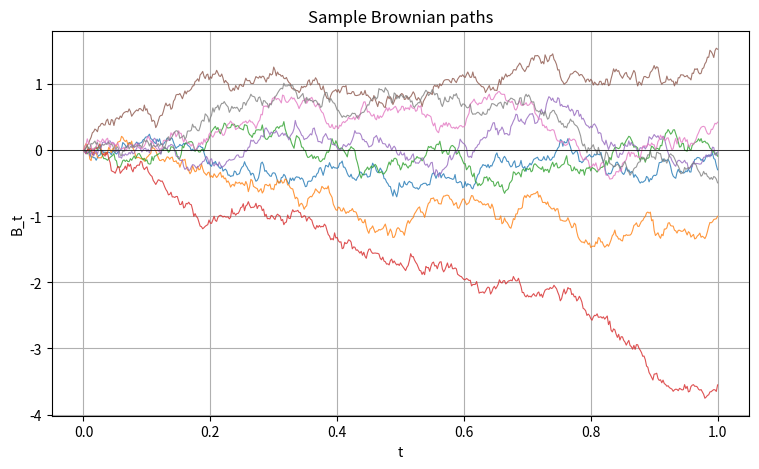
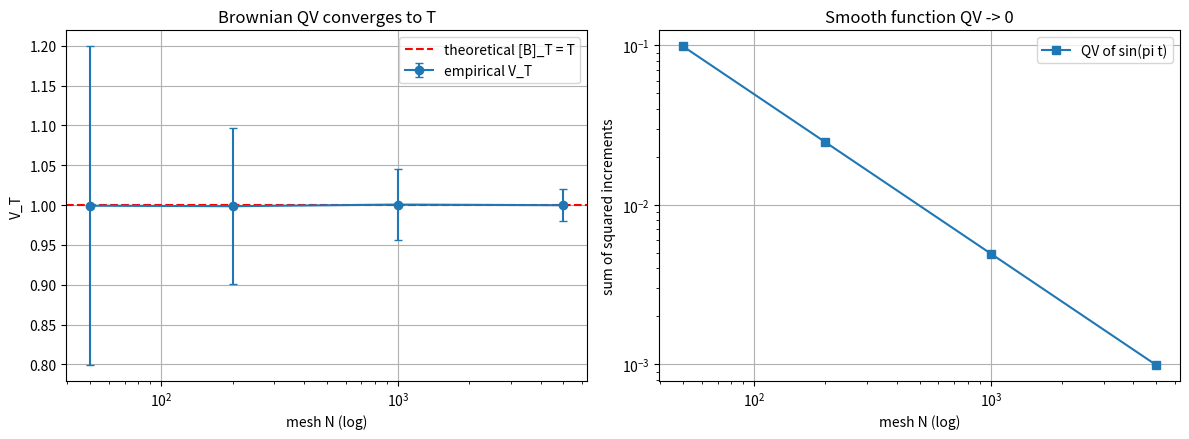
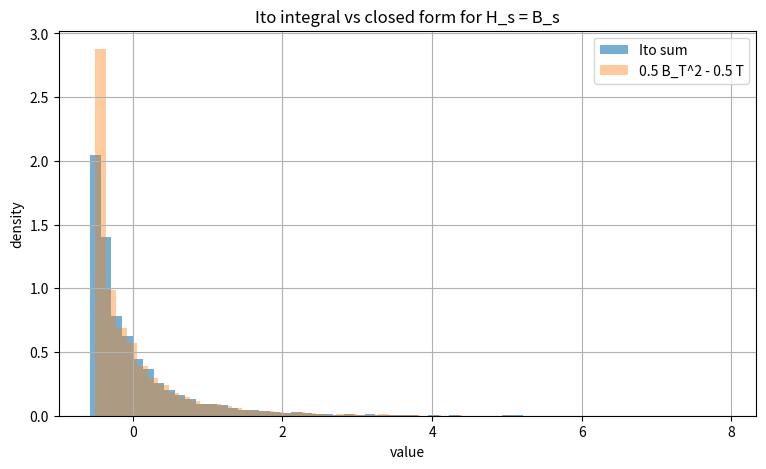

Python code for these plots, in order: (Note: this script raises an exception after producing the figures.)
# If anything is missing, uncomment and run once:
# !pip install numpy scipy matplotlib

import numpy as np
import matplotlib.pyplot as plt
import scipy
from scipy import stats

np.random.seed(42)
rng = np.random.default_rng(42)
plt.rcParams["figure.figsize"] = (9, 5)
plt.rcParams["axes.grid"] = True

print("Ready. NumPy", np.__version__, "| SciPy", scipy.__version__)


T = 1.0      # horizon
N = 500      # grid points per path
N_PATHS = 4000
dt = T / N
t_grid = np.linspace(0.0, T, N + 1)

# Independent Gaussian increments ~ N(0, dt); cumulative sum gives B_t.
rng = np.random.default_rng(42)
dW = rng.normal(loc=0.0, scale=np.sqrt(dt), size=(N_PATHS, N))
B = np.concatenate([np.zeros((N_PATHS, 1)), np.cumsum(dW, axis=1)], axis=1)  # (N_PATHS, N+1)

# Pick a few times to check marginals.
check_t = [0.25, 0.5, 0.75, 1.0]
print(f"{'t':>6} {'E[B_t]':>10} {'Var(B_t)':>10} {'theory Var':>12}")
for tt in check_t:
    k = int(round(tt / dt))
    col = B[:, k]
    print(f"{tt:6.2f} {col.mean():10.4f} {col.var(ddof=1):10.4f} {tt:12.4f}")

# Cov(B_s, B_t) = min(s, t): empirical vs theory for a grid of (s, t) pairs.
s_vals = np.array([0.2, 0.4, 0.6, 0.8])
t_vals = np.array([0.3, 0.5, 0.7, 1.0])
print("\nCov(B_s, B_t) empirical vs min(s, t):")
print(f"{'s':>5} {'t':>5} {'emp cov':>10} {'min(s,t)':>10}")
for s in s_vals:
    ks = int(round(s / dt))
    for t in t_vals:
        kt = int(round(t / dt))
        emp = np.cov(B[:, ks], B[:, kt])[0, 1]
        print(f"{s:5.2f} {t:5.2f} {emp:10.4f} {min(s, t):10.4f}")

# Plot a few sample paths.
fig, ax = plt.subplots()
for p in range(8):
    ax.plot(t_grid, B[p], lw=0.8, alpha=0.8)
ax.axhline(0.0, color="k", lw=0.5)
ax.set_xlabel("t"); ax.set_ylabel("B_t"); ax.set_title("Sample Brownian paths")
plt.show()


T = 1.0
mesh_list = [50, 200, 1000, 5000]
N_PATHS = 3000

rng = np.random.default_rng(7)
fig, axes = plt.subplots(1, 2, figsize=(12, 4.5))

# (a) Brownian QV vs mesh refinement.
means, stds = [], []
for N in mesh_list:
    dt = T / N
    dW = rng.normal(0.0, np.sqrt(dt), size=(N_PATHS, N))
    qv = (dW ** 2).sum(axis=1)            # sum of squared increments = V_T(Pi_n)
    means.append(qv.mean()); stds.append(qv.std(ddof=1))
    print(f"N={N:5d}  mean V_T={qv.mean():.4f}  std V_T={qv.std(ddof=1):.4f}  (theory: T={T:.4f})")

axes[0].errorbar(mesh_list, means, yerr=stds, fmt="o-", capsize=3, label="empirical V_T")
axes[0].axhline(T, color="r", ls="--", label="theoretical [B]_T = T")
axes[0].set_xscale("log"); axes[0].set_xlabel("mesh N (log)"); axes[0].set_ylabel("V_T")
axes[0].set_title("Brownian QV converges to T"); axes[0].legend()

# (b) Smooth function has zero QV as mesh refines.
t_fine = np.linspace(0.0, T, 10000)
f = np.sin(np.pi * t_fine)
qv_smooth = []
for N in mesh_list:
    grid = np.linspace(0.0, T, N + 1)
    fg = np.sin(np.pi * grid)
    qv_smooth.append(np.sum(np.diff(fg) ** 2))
    print(f"smooth  N={N:5d}  QV={qv_smooth[-1]:.6e}")
axes[1].plot(mesh_list, qv_smooth, "s-", label="QV of sin(pi t)")
axes[1].set_xscale("log"); axes[1].set_yscale("log")
axes[1].set_xlabel("mesh N (log)"); axes[1].set_ylabel("sum of squared increments")
axes[1].set_title("Smooth function QV -> 0"); axes[1].legend()
plt.tight_layout(); plt.show()


T = 1.0
N = 1000
N_PATHS = 5000
dt = T / N
t_grid = np.linspace(0.0, T, N + 1)

rng = np.random.default_rng(123)
dW = rng.normal(0.0, np.sqrt(dt), size=(N_PATHS, N))
B = np.concatenate([np.zeros((N_PATHS, 1)), np.cumsum(dW, axis=1)], axis=1)

# It^o sum: left-endpoint H_{t_k} * (B_{t_{k+1}} - B_{t_k}), with H_s = B_s.
H_left = B[:, :-1]                       # H evaluated at left endpoint of each cell
ito_sum = (H_left * dW).sum(axis=1)      # pathwise Ito integral approximation

# Closed form for int_0^T B_s dB_s = 0.5*B_T^2 - 0.5*T
closed_form = 0.5 * B[:, -1]**2 - 0.5 * T

# Continuous isometry RHS: int_0^T B_s^2 ds (trapezoidal-ish Riemann sum of B^2)
iso_rhs = ((B[:, :-1] ** 2) * dt).sum(axis=1)

print("E[Ito integral]            :", ito_sum.mean(), "  (theory: 0)")
print("Var(Ito integral)          :", ito_sum.var(ddof=1), "  (theory: E[int B^2 ds])")
print("E[int B_s^2 ds]            :", iso_rhs.mean())
print("|Var - E[int B^2 ds]|      :", abs(ito_sum.var(ddof=1) - iso_rhs.mean()))
print()
print("mean |ito_sum - closed|    :", np.mean(np.abs(ito_sum - closed_form)))
print("max  |ito_sum - closed|    :", np.max(np.abs(ito_sum - closed_form)))

fig, ax = plt.subplots()
ax.hist(ito_sum, bins=60, density=True, alpha=0.6, label="Ito sum")
ax.hist(closed_form, bins=60, density=True, alpha=0.4, label="0.5 B_T^2 - 0.5 T")
ax.set_xlabel("value"); ax.set_ylabel("density")
ax.set_title("Ito integral vs closed form for H_s = B_s"); ax.legend()
plt.show()


T = 1.0
N = 2000
N_PATHS = 5000
dt = T / N

rng = np.random.default_rng(2024)
dW = rng.normal(0.0, np.sqrt(dt), size=(N_PATHS, N))
B = np.concatenate([np.zeros((N_PATHS, 1)), np.cumsum(dW, axis=1)], axis=1)

# Ito expansion of d(B^2) = 2 B dB + dt, integrated over [0, T]:
#   int_0^T 2 B_s dB_s = B_T^2 - T.
ito_lhs = (2.0 * B[:, :-1] * dW).sum(axis=1)   # left-endpoint Ito sum
ito_rhs = B[:, -1]**2 - T                      # B_T^2 - T

print("mean(Ito LHS)            :", ito_lhs.mean(), "  (theory: E[B_T^2 - T] = 0)")
print("mean(B_T^2 - T)          :", ito_rhs.mean())
print("mean |LHS - RHS|         :", np.mean(np.abs(ito_lhs - ito_rhs)))
print("std  |LHS - RHS|         :", np.std(np.abs(ito_lhs - ito_rhs), ddof=1))

# Refinement study: discretization error should shrink like O(sqrt(dt)) pathwise.
print("\nRefinement study (mean abs error vs mesh):")
for N_test in [100, 400, 1600, 6400, 25600]:
    dt_t = T / N_test
    dWt = rng.normal(0.0, np.sqrt(dt_t), size=(N_PATHS, N_test))
    Bt = np.concatenate([np.zeros((N_PATHS, 1)), np.cumsum(dWt, axis=1)], axis=1)
    lhs = (2.0 * Bt[:, :-1] * dWt).sum(axis=1)
    rhs = Bt[:, -1]**2 - T
    print(f"  N={N_test:6d}  dt={dt_t:.6f}  mean|err|={np.mean(np.abs(lhs - rhs)):.6e}")

fig, ax = plt.subplots()
ax.scatter(ito_rhs, ito_lhs, s=4, alpha=0.3)
lims = [ito_rhs.min(), ito_rhs.max()]
ax.plot(lims, lims, "r--", lw=1, label="y = x (Ito formula)")
ax.set_xlabel("B_T^2 - T  (RHS)"); ax.set_ylabel("Ito sum 2 B dB  (LHS)")
ax.set_title("Ito's formula for f(B) = B^2"); ax.legend()
plt.show()


mu = 0.08
sigma = 0.30
S0 = 100.0
T = 1.0
N = 1000
N_PATHS = 5000
dt = T / N

rng = np.random.default_rng(99)
dW = rng.normal(0.0, np.sqrt(dt), size=(N_PATHS, N))

# Euler-Maruyama: S_{k+1} = S_k + mu*S_k*dt + sigma*S_k*dW_k  (Ito left-endpoint).
S = np.zeros((N_PATHS, N + 1))
S[:, 0] = S0
for k in range(N):
    S[:, k + 1] = S[:, 0] if False else S[:, k] + mu * S[:, k] * dt + sigma * S[:, k] * dW[:, k]

# Exact GBM solution: S_T = S0 * exp((mu - 0.5 sigma^2) T + sigma B_T).
B_T = dW.sum(axis=1)
S_T_exact = S0 * np.exp((mu - 0.5 * sigma**2) * T + sigma * B_T)

print("Euler-Maruyama  mean S_T :", S[:, -1].mean())
print("Exact GBM       mean S_T :", S_T_exact.mean(), " (theory:", S0 * np.exp(mu * T), ")")
print("median abs rel error    :", np.median(np.abs(S[:, -1] - S_T_exact) / S_T_exact))

log_ST = np.log(S[:, -1])
mean_theory = (mu - 0.5 * sigma**2) * T
std_theory = sigma * np.sqrt(T)
print(f"\nlog S_T: empirical mean={log_ST.mean():.4f} (theory {mean_theory:.4f}), "
      f"std={log_ST.std(ddof=1):.4f} (theory {std_theory:.4f})")

fig, ax = plt.subplots()
ax.hist(log_ST, bins=60, density=True, alpha=0.6, label="simulated log S_T")
xs = np.linspace(log_ST.min(), log_ST.max(), 400)
ax.plot(xs, stats.norm.pdf(xs, loc=mean_theory, scale=std_theory),
        "r-", lw=2, label="exact N((mu-sig^2/2)T, sig^2 T)")
ax.set_xlabel("log S_T"); ax.set_ylabel("density")
ax.set_title("GBM log-returns are Gaussian"); ax.legend()
plt.show()
